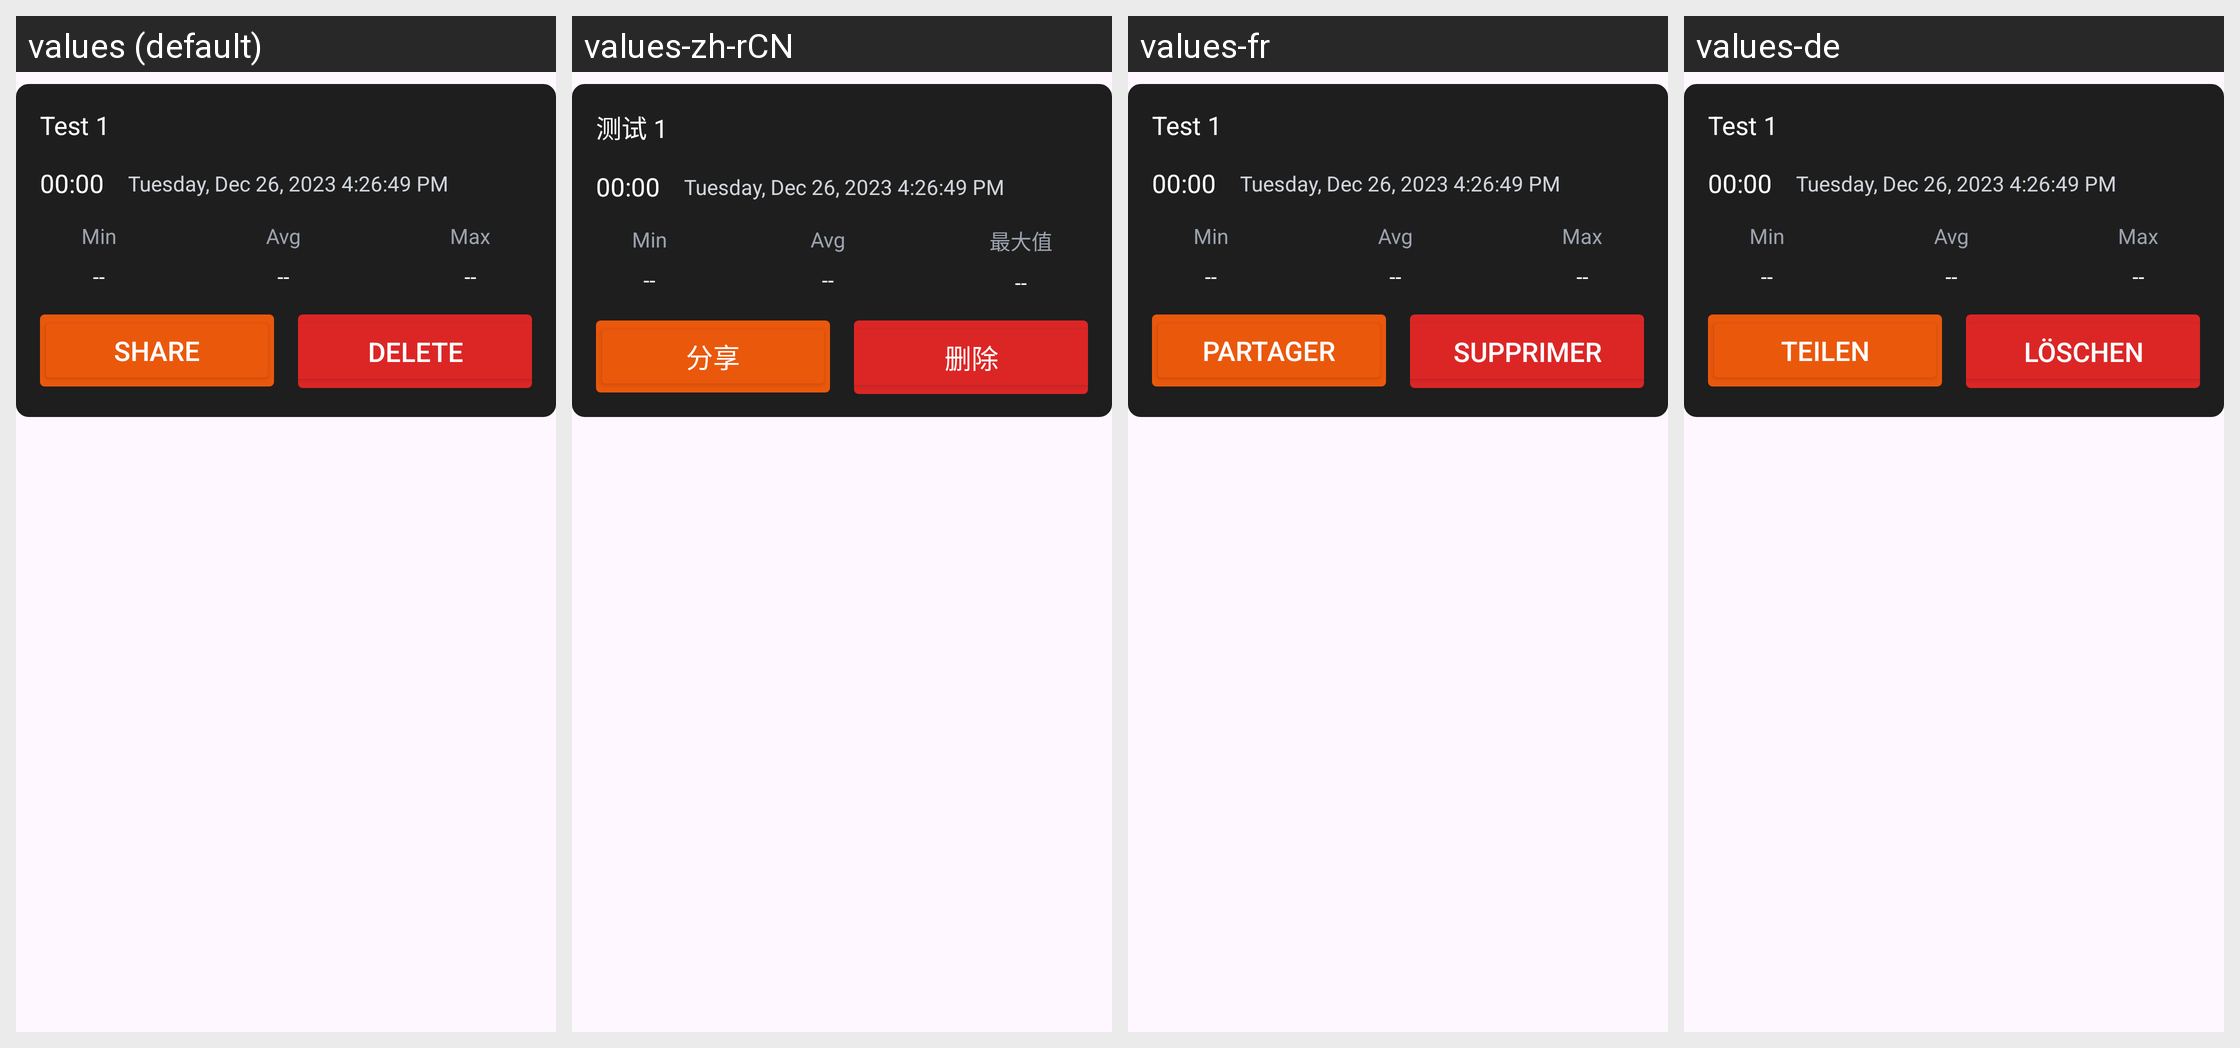

Strings drawn on this Android screen and how each of the app's shown locales translates them:
Android screen res/layout/historyitem.xml rendered under 4 locales, left to right: values (default), values-zh-rCN, values-fr, values-de. Device: Nexus 5 (rendered at 1080×1920; each locale shown at half size, 540×960, under a caption strip naming it); theme Theme.LuxLightMetter.
Other locales in the repository, not shown: values-es, values-tr.
Strings drawn on this screen, with the default value and each locale's value (text and hints the layout hard-codes, and strings that could not be matched under every locale, appear in the picture but are not listed):

test_1
  values: Test 1
  values-zh-rCN: 测试 1
  values-fr: Test 1
  values-de: Test 1

max
  values: Max
  values-zh-rCN: 最大值
  values-fr: Max
  values-de: Max

share
  values: Share
  values-zh-rCN: 分享
  values-fr: Partager
  values-de: Teilen

delete
  values: Delete
  values-zh-rCN: 删除
  values-fr: Supprimer
  values-de: Löschen
